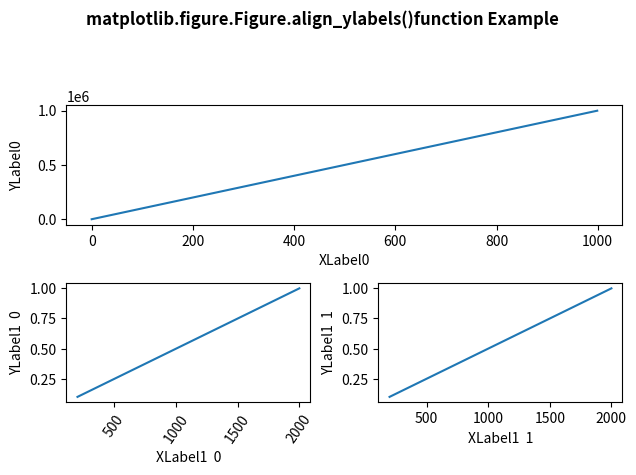

The matplotlib source for this figure:
# Implementation of matplotlib function
import matplotlib.pyplot as plt
import numpy as np
import matplotlib.gridspec as gridspec

fig = plt.figure(tight_layout=True)
gs = gridspec.GridSpec(2, 2)

ax = fig.add_subplot(gs[0, :])
ax.plot(np.arange(0, 1e6, 1000))

ax.set_ylabel('YLabel0')
ax.set_xlabel('XLabel0')

for i in range(2):
    ax = fig.add_subplot(gs[1, i])
    ax.plot(np.arange(1., 0., -0.1) * 2000.,
            np.arange(1., 0., -0.1))

    ax.set_ylabel('YLabel1 % d' % i)
    ax.set_xlabel('XLabel1 % d' % i)

    if i == 0:
        for tick in ax.get_xticklabels():
            tick.set_rotation(55)

fig.align_ylabels()

fig.suptitle('matplotlib.figure.Figure.align_ylabels()\
function Example\n\n', fontweight="bold")

plt.show()
